Labelled photos from "dataset", an image-classification folder in nicolawatt/ENG5337. The possible labels are: horizontal, junction, left, no line, right, vertical.

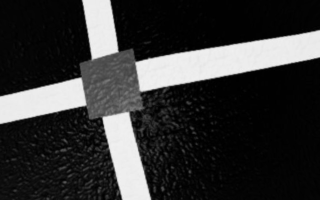
Label: junction

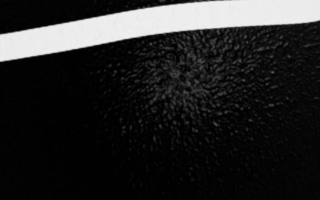
Label: horizontal

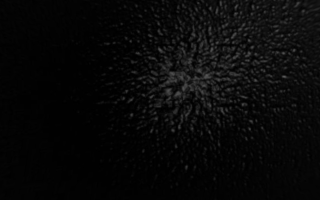
Label: no line

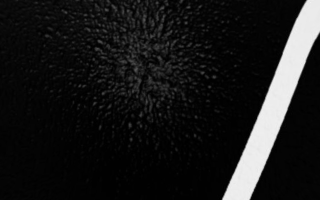
Label: right

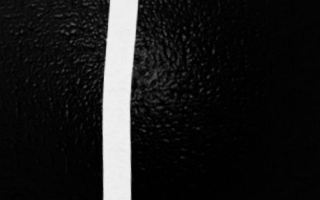
Label: vertical

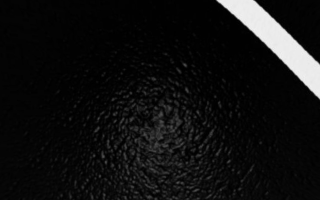
Label: left
